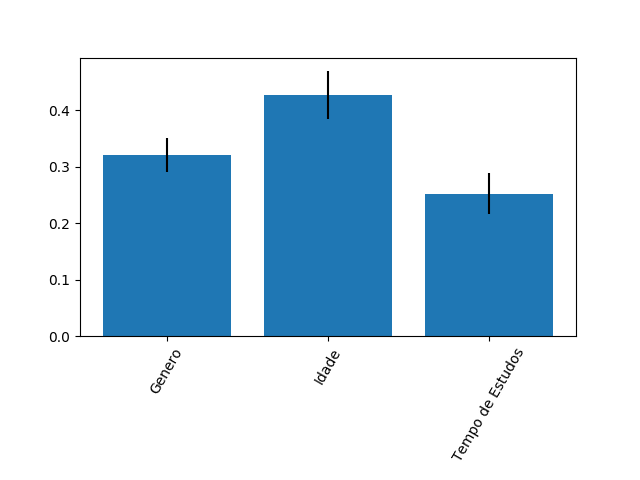

Values plotted in this chart, from the file beside it:
0.3210863030023604, 0.42655538342367977, 0.25235831357395994
0.03008, 0.04302, 0.03609
